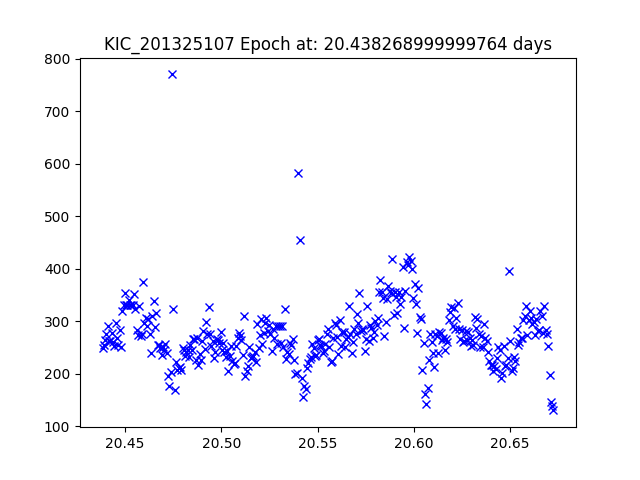

The data file committed next to this chart (first rows):
JDtimes, observed fluxes, observed uncertainties
20.44, 249.8, 19.09
20.44, 255.5, 19.07
20.44, 265, 19.03
20.44, 275.5, 18.99
20.44, 290.6, 18.93
20.44, 262.7, 19.04
20.44, 262.1, 19.04
20.44, 277.7, 18.98
20.44, 261.3, 19.05
20.44, 253.4, 19.08
20.45, 297.5, 18.91
20.45, 267.8, 19.02
20.45, 253.9, 19.08
20.45, 283.1, 18.96
20.45, 251.1, 19.09
20.45, 318.8, 18.83
20.45, 331.5, 18.79
20.45, 354.1, 18.72
20.45, 330.8, 18.79
20.45, 330.6, 18.79
20.45, 340.7, 18.76
20.45, 330.6, 18.79
20.45, 330.2, 18.79
20.45, 331.4, 18.79
20.45, 352.1, 18.72
20.46, 323.4, 18.81
20.46, 284.1, 18.96
20.46, 274.3, 18.99
20.46, 329.3, 18.79
20.46, 271.3, 19.01
20.46, 275.5, 18.99
20.46, 374.1, 18.66
20.46, 296.6, 18.91
20.46, 307, 18.87
20.46, 290.1, 18.93
20.46, 304.3, 18.88
20.46, 275.8, 18.99
20.46, 240.2, 19.14
20.46, 310.8, 18.86
20.46, 339.4, 18.76
20.47, 289.5, 18.93
20.47, 316.6, 18.84
20.47, 254.8, 19.07
20.47, 254.3, 19.08
20.47, 249.1, 19.1
20.47, 235, 19.16
20.47, 250.9, 19.09
20.47, 244.6, 19.12
20.47, 257.5, 19.06
20.47, 239.3, 19.14
20.47, 195.5, 19.36
20.47, 177.3, 19.47
20.47, 203.2, 19.32
20.47, 770.5, 17.87
20.48, 323, 18.82
20.48, 169.2, 19.52
20.48, 222.4, 19.22
20.48, 207.3, 19.3
20.48, 210.6, 19.28
20.48, 213.4, 19.27
... 284 more rows
